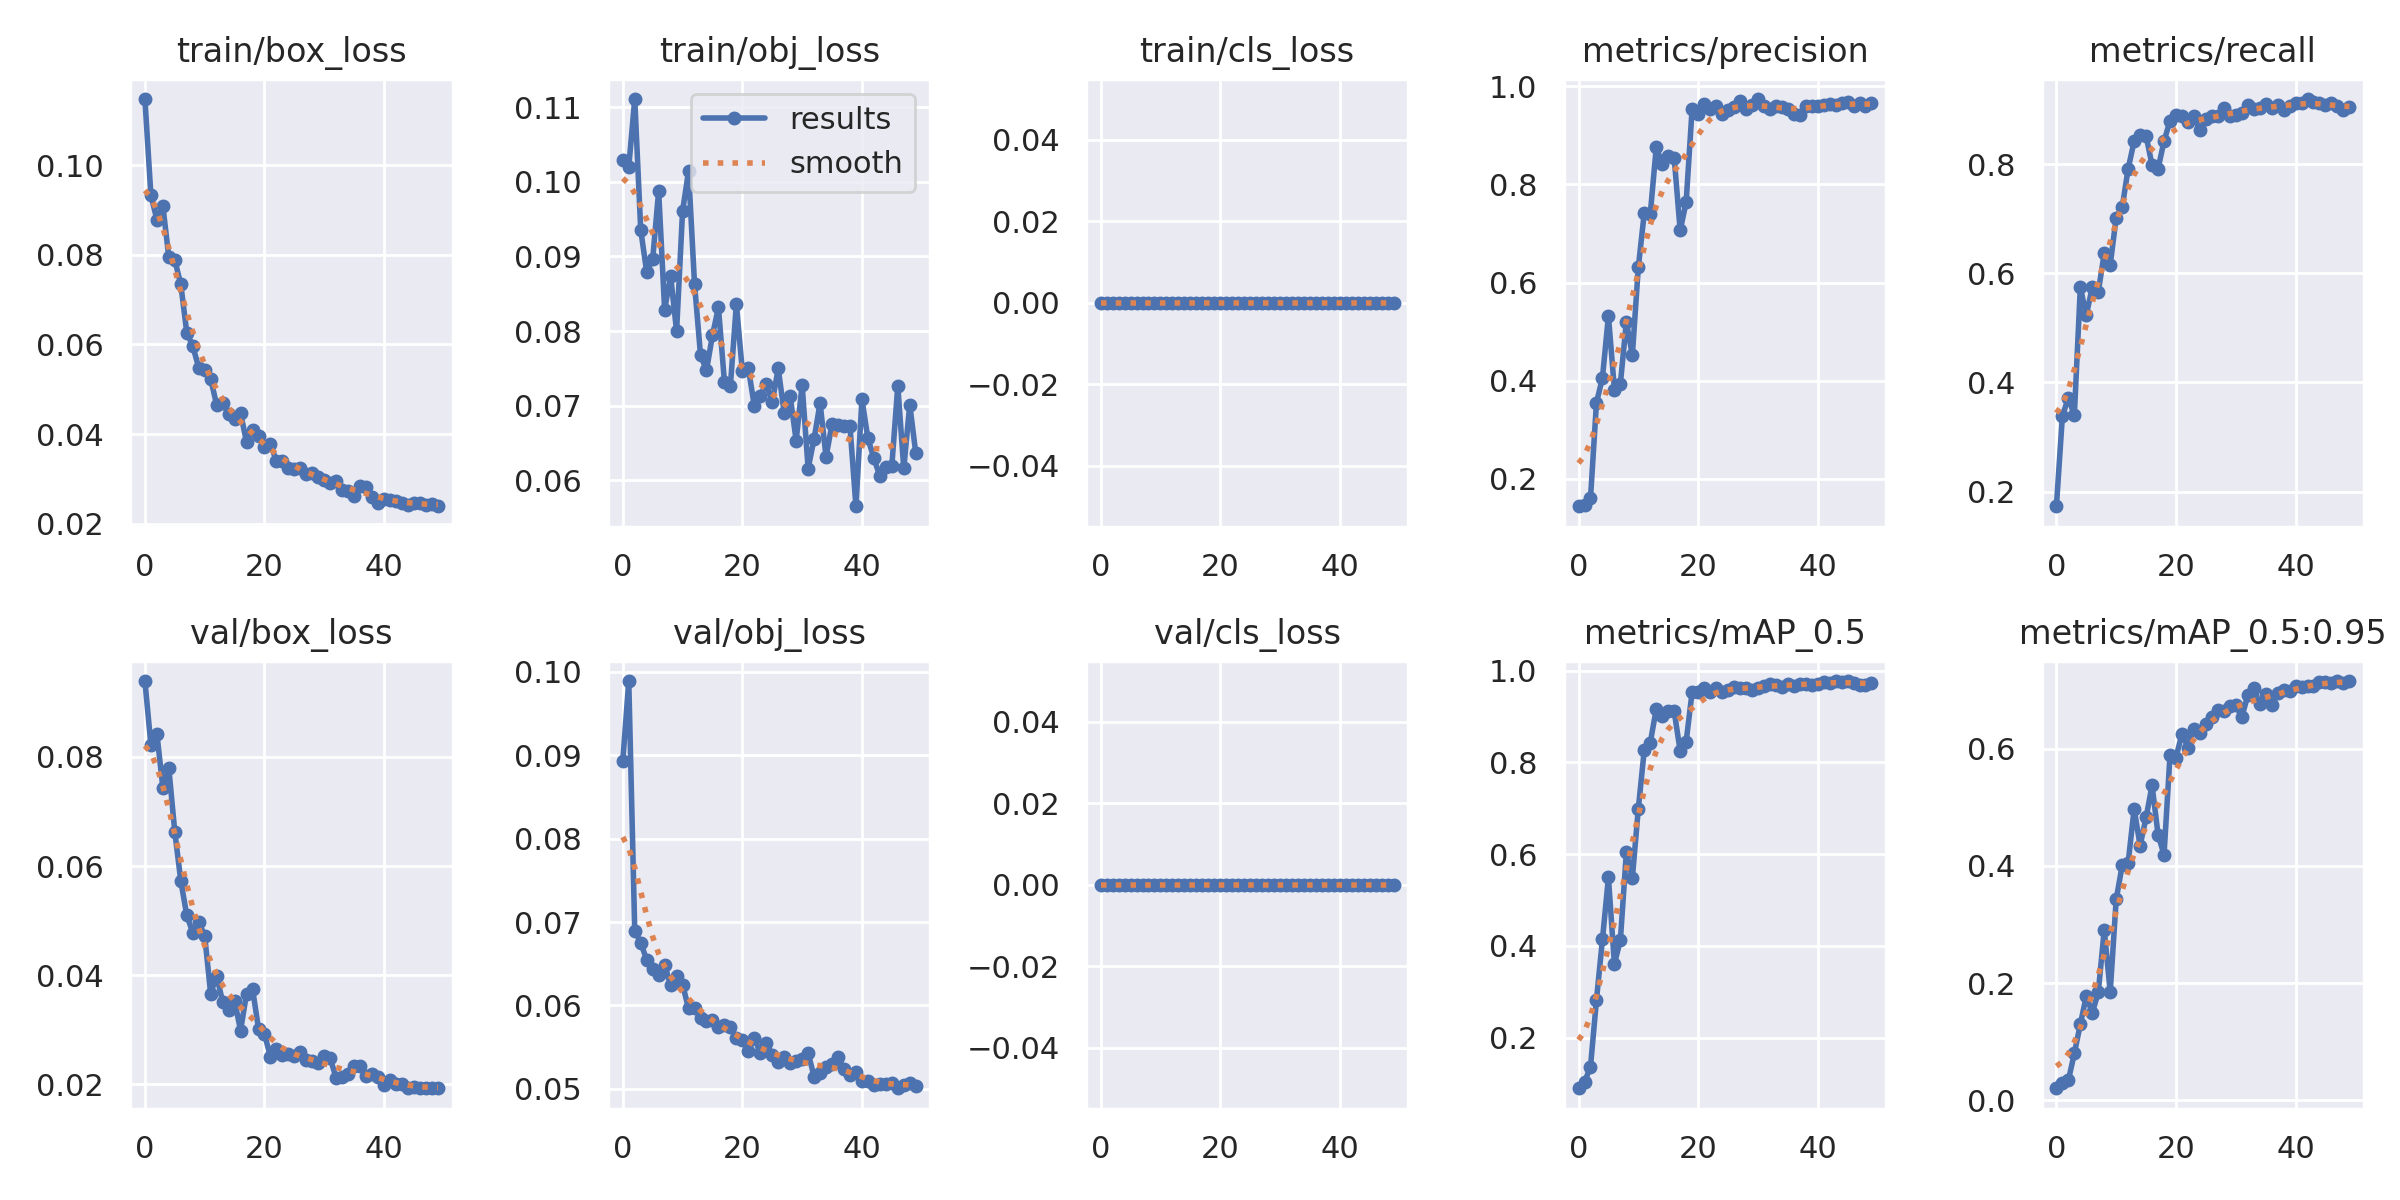

Source data for this figure (header and first rows):
epoch, train/box_loss, train/obj_loss, train/cls_loss, metrics/precision, metrics/recall, metrics/mAP_0.5, metrics/mAP_0.5:0.95, val/box_loss, val/obj_loss, val/cls_loss, x/lr0, x/lr1, x/lr2
0, 0.1148, 0.1029, 0, 0.1439, 0.1734, 0.08936, 0.02058, 0.09391, 0.08929, 0, 0.07036, 0.003294, 0.003294
1, 0.09332, 0.102, 0, 0.1475, 0.3384, 0.1027, 0.02873, 0.08225, 0.09892, 0, 0.04023, 0.006496, 0.006496
2, 0.08787, 0.1111, 0, 0.16, 0.372, 0.1362, 0.03397, 0.08428, 0.06896, 0, 0.009963, 0.009566, 0.009566
3, 0.09098, 0.09357, 0, 0.355, 0.3401, 0.282, 0.08018, 0.07438, 0.06754, 0, 0.009406, 0.009406, 0.009406
4, 0.07942, 0.08791, 0, 0.4056, 0.5741, 0.4139, 0.1296, 0.07793, 0.06546, 0, 0.009406, 0.009406, 0.009406
5, 0.07878, 0.08961, 0, 0.5322, 0.5236, 0.549, 0.1781, 0.06626, 0.06436, 0, 0.009208, 0.009208, 0.009208
6, 0.07342, 0.09878, 0, 0.3819, 0.5742, 0.3604, 0.1492, 0.05734, 0.0637, 0, 0.00901, 0.00901, 0.00901
7, 0.06262, 0.08286, 0, 0.3939, 0.5656, 0.4128, 0.1842, 0.05099, 0.06491, 0, 0.008812, 0.008812, 0.008812
8, 0.05967, 0.08739, 0, 0.5201, 0.6364, 0.6038, 0.2908, 0.04783, 0.06241, 0, 0.008614, 0.008614, 0.008614
9, 0.0548, 0.07998, 0, 0.4515, 0.6153, 0.5479, 0.185, 0.04977, 0.06359, 0, 0.008416, 0.008416, 0.008416
10, 0.05425, 0.09609, 0, 0.631, 0.702, 0.6989, 0.3428, 0.04721, 0.06251, 0, 0.008218, 0.008218, 0.008218
11, 0.05229, 0.1014, 0, 0.7425, 0.7205, 0.8277, 0.4009, 0.03662, 0.05965, 0, 0.00802, 0.00802, 0.00802
12, 0.04653, 0.08632, 0, 0.74, 0.7913, 0.8432, 0.4055, 0.03989, 0.05971, 0, 0.007822, 0.007822, 0.007822
13, 0.04697, 0.07679, 0, 0.8755, 0.8417, 0.9164, 0.4974, 0.03516, 0.05855, 0, 0.007624, 0.007624, 0.007624
14, 0.04442, 0.07472, 0, 0.8424, 0.8535, 0.9019, 0.4349, 0.03371, 0.05816, 0, 0.007426, 0.007426, 0.007426
15, 0.04337, 0.07943, 0, 0.8571, 0.8518, 0.9128, 0.4827, 0.03534, 0.05827, 0, 0.007228, 0.007228, 0.007228
16, 0.04467, 0.08316, 0, 0.8543, 0.798, 0.9115, 0.5377, 0.02986, 0.0574, 0, 0.00703, 0.00703, 0.00703
17, 0.03819, 0.07321, 0, 0.7061, 0.7913, 0.825, 0.4537, 0.03664, 0.05765, 0, 0.006832, 0.006832, 0.006832
18, 0.0409, 0.07266, 0, 0.7637, 0.8417, 0.845, 0.4192, 0.03755, 0.05746, 0, 0.006634, 0.006634, 0.006634
19, 0.03956, 0.08361, 0, 0.9543, 0.8791, 0.9535, 0.5888, 0.0302, 0.05607, 0, 0.006436, 0.006436, 0.006436
20, 0.0372, 0.07461, 0, 0.9429, 0.8891, 0.9543, 0.5849, 0.02923, 0.05586, 0, 0.006238, 0.006238, 0.006238
21, 0.03786, 0.07505, 0, 0.9634, 0.8871, 0.9622, 0.6259, 0.02509, 0.05457, 0, 0.00604, 0.00604, 0.00604
22, 0.0339, 0.06995, 0, 0.9542, 0.8773, 0.9539, 0.602, 0.02644, 0.05605, 0, 0.005842, 0.005842, 0.005842
23, 0.03403, 0.07135, 0, 0.9597, 0.8872, 0.9626, 0.6331, 0.02538, 0.05436, 0, 0.005644, 0.005644, 0.005644
24, 0.03252, 0.07291, 0, 0.9436, 0.8619, 0.954, 0.6264, 0.02563, 0.05547, 0, 0.005446, 0.005446, 0.005446
25, 0.03216, 0.07046, 0, 0.9527, 0.8823, 0.9569, 0.6417, 0.02522, 0.05407, 0, 0.005248, 0.005248, 0.005248
26, 0.03232, 0.07498, 0, 0.9582, 0.8871, 0.9653, 0.6545, 0.02597, 0.05319, 0, 0.00505, 0.00505, 0.00505
27, 0.0311, 0.06899, 0, 0.9705, 0.8872, 0.9612, 0.6656, 0.02446, 0.05387, 0, 0.004852, 0.004852, 0.004852
28, 0.03137, 0.07126, 0, 0.9536, 0.9024, 0.962, 0.664, 0.02431, 0.05309, 0, 0.004654, 0.004654, 0.004654
29, 0.03044, 0.06531, 0, 0.9624, 0.8872, 0.9589, 0.6725, 0.02385, 0.05337, 0, 0.004456, 0.004456, 0.004456
30, 0.02981, 0.07276, 0, 0.9741, 0.8889, 0.9627, 0.6753, 0.02516, 0.05358, 0, 0.004258, 0.004258, 0.004258
31, 0.02907, 0.06155, 0, 0.9602, 0.8937, 0.9663, 0.6535, 0.02476, 0.0543, 0, 0.00406, 0.00406, 0.00406
32, 0.02962, 0.06554, 0, 0.9545, 0.9074, 0.9704, 0.691, 0.02114, 0.05148, 0, 0.003862, 0.003862, 0.003862
33, 0.02759, 0.07034, 0, 0.9592, 0.9007, 0.9691, 0.7031, 0.0214, 0.05186, 0, 0.003664, 0.003664, 0.003664
34, 0.02725, 0.06313, 0, 0.9587, 0.9024, 0.9646, 0.676, 0.02187, 0.05258, 0, 0.003466, 0.003466, 0.003466
35, 0.02628, 0.06753, 0, 0.9541, 0.9093, 0.97, 0.6938, 0.02337, 0.05303, 0, 0.003268, 0.003268, 0.003268
36, 0.02841, 0.06733, 0, 0.9434, 0.9024, 0.9659, 0.674, 0.02338, 0.05385, 0, 0.00307, 0.00307, 0.00307
37, 0.02814, 0.0673, 0, 0.9406, 0.9072, 0.9711, 0.6945, 0.02149, 0.05233, 0, 0.002872, 0.002872, 0.002872
38, 0.02591, 0.06722, 0, 0.9602, 0.899, 0.9706, 0.6998, 0.02195, 0.05169, 0, 0.002674, 0.002674, 0.002674
39, 0.0247, 0.0565, 0, 0.9607, 0.9058, 0.9689, 0.6983, 0.02141, 0.05205, 0, 0.002476, 0.002476, 0.002476
40, 0.02547, 0.07085, 0, 0.9595, 0.9125, 0.971, 0.7069, 0.01998, 0.051, 0, 0.002278, 0.002278, 0.002278
41, 0.02517, 0.0656, 0, 0.9609, 0.9115, 0.9755, 0.7048, 0.02082, 0.05099, 0, 0.00208, 0.00208, 0.00208
42, 0.02497, 0.06296, 0, 0.9647, 0.919, 0.9739, 0.7077, 0.02008, 0.05051, 0, 0.001882, 0.001882, 0.001882
43, 0.02464, 0.06051, 0, 0.9616, 0.9141, 0.9774, 0.7076, 0.02006, 0.05063, 0, 0.001684, 0.001684, 0.001684
44, 0.02413, 0.06181, 0, 0.9661, 0.9113, 0.9748, 0.7145, 0.01939, 0.05061, 0, 0.001486, 0.001486, 0.001486
45, 0.02464, 0.0619, 0, 0.9677, 0.9071, 0.9766, 0.7137, 0.0196, 0.05067, 0, 0.001288, 0.001288, 0.001288
46, 0.02466, 0.07264, 0, 0.9601, 0.9125, 0.9734, 0.713, 0.01942, 0.05007, 0, 0.00109, 0.00109, 0.00109
47, 0.02418, 0.06158, 0, 0.9656, 0.9057, 0.9697, 0.715, 0.01937, 0.05045, 0, 0.000892, 0.000892, 0.000892
48, 0.02428, 0.07013, 0, 0.9605, 0.899, 0.9695, 0.7129, 0.0194, 0.05068, 0, 0.000694, 0.000694, 0.000694
49, 0.02388, 0.06368, 0, 0.9658, 0.9035, 0.973, 0.7157, 0.0193, 0.05039, 0, 0.000496, 0.000496, 0.000496
